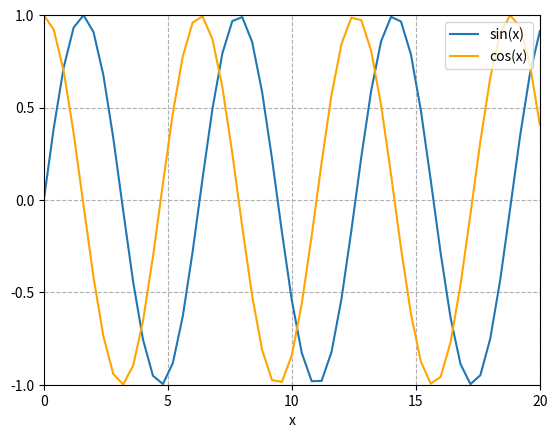

Write the Python code that produced this figure.
# -*- coding: utf-8 -*-
"""

[redacted]
Simple python based plotting program
"""
import numpy as np
import matplotlib.pyplot as plt
import matplotlib.ticker as ticker

nmax=51
x = np.linspace(0,20,nmax) # create an array x

# plt.ion() Need this sometimes to fix plot issues
plt.figure(1) # open up a figure window
plt.clf() # clear the window
plt.grid(linestyle = "dashed") # make a grid
plt.gca().xaxis.set_major_locator(ticker.MultipleLocator(5)) 
plt.gca().yaxis.set_major_locator(ticker.MultipleLocator(0.5))  
# now plot
plt.plot(x,np.sin(x),color='tab:blue', label = "sin(x)") # plot blue line
plt.xlabel('x') #x label
plt.plot(x,np.cos(x),color='orange', label = "cos(x)") # plot orange cosine line
plt.legend(loc=1)
plt.xlim(0,20)
plt.ylim(-1, 1)
plt.show() # shows the plot window